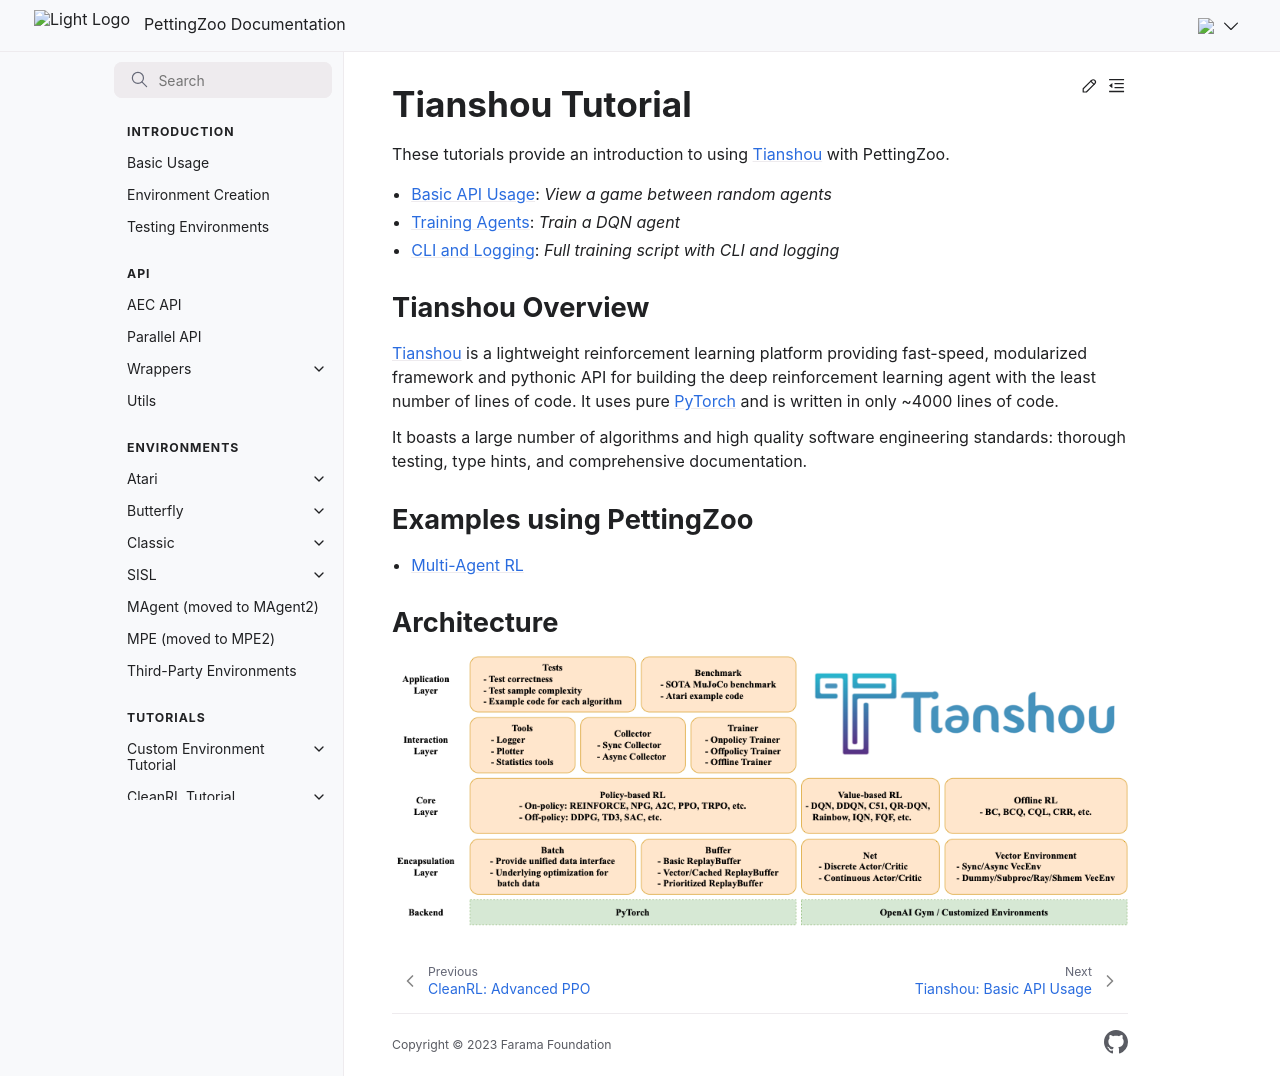

repository: Farama-Foundation/PettingZoo · page: tutorials/tianshou/index.html · generator: sphinx

---
title: "Tianshou"
---

# Tianshou Tutorial

These tutorials provide an introduction to using [Tianshou](https://github.com/thu-ml/tianshou) with PettingZoo.

* [Basic API Usage](/tutorials/tianshou/beginner/): _View a game between random agents_

* [Training Agents](/tutorials/tianshou/intermediate): _Train a DQN agent_

* [CLI and Logging](/tutorials/tianshou/advanced): _Full training script with CLI and logging_

## Tianshou Overview

[Tianshou](https://github.com/thu-ml/tianshou) is a lightweight reinforcement learning platform providing fast-speed, modularized framework and pythonic API for building the deep reinforcement learning agent with the least number of lines of code.
It uses pure [PyTorch](https://pytorch.org/) and is written in only ~4000 lines of code.

It boasts a large number of algorithms and high quality software engineering standards: thorough testing, type hints, and comprehensive documentation.

## Examples using PettingZoo

* [Multi-Agent RL](https://tianshou.org/en/master/01_tutorials/04_tictactoe.html)

## Architecture

```{figure} /_static/img/tutorials/tianshou.png
    :alt: Tianshou Architecture
    :width: 100%
```

```{toctree}
:hidden:
:caption: Tianshou

beginner
intermediate
advanced
```
